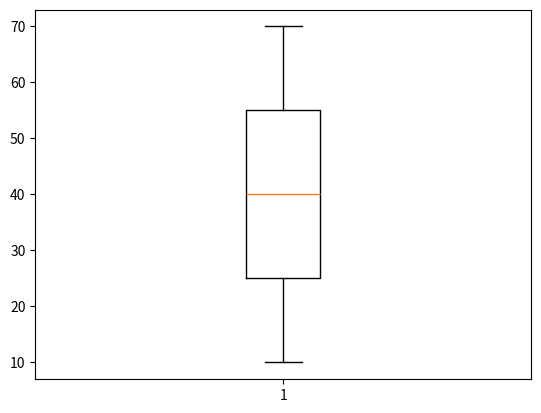

The script that saved this image:
import matplotlib.pyplot as plt


x=[10,20,30,40,50,60,70]

plt.boxplot(x)

plt.show()